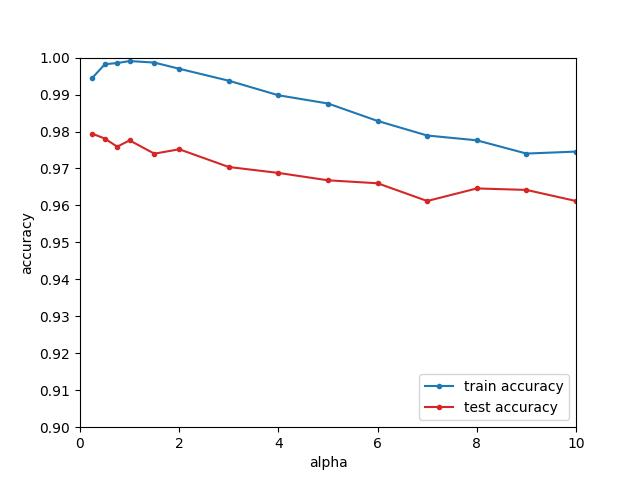

The data file committed next to this chart (first rows):
, alpha, train_acc, test_acc
0, 0.25, 0.9945, 0.9794
1, 0.5, 0.9982, 0.9781
2, 0.75, 0.9985, 0.9759
3, 1.0, 0.9991, 0.9776
4, 1.5, 0.9986, 0.974
5, 2.0, 0.997, 0.9752
6, 3.0, 0.9937, 0.9704
7, 4.0, 0.9898, 0.9688
8, 5.0, 0.9876, 0.9668
9, 6.0, 0.9829, 0.966
10, 7.0, 0.9789, 0.9612
11, 8.0, 0.9776, 0.9646
12, 9.0, 0.974, 0.9642
13, 10.0, 0.9746, 0.9612
